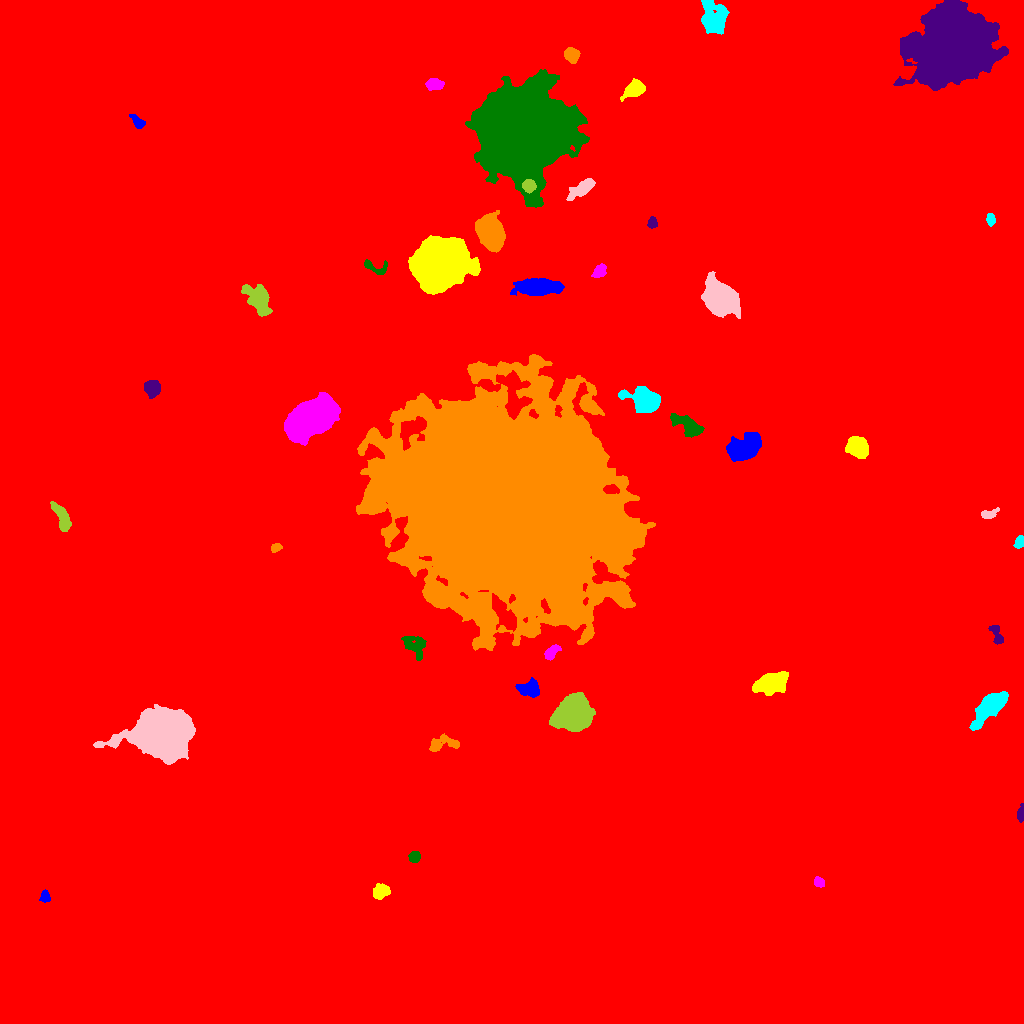

The file beside this chart, header and first rows:
ID, X, Y, A, B, theta, total_flux, mu_max, mu_median, mu_mean, R_fwhm, R_e, R10, R90, x_start, x_end, y_start, y_end, area, greylevel
0, 510.6, 534.3, 293.6, 289.2, -0.3075, 2844651, 21.0, 2.0, 3.019, 64.09, 246.7, 90.7, 413.1, 0, 1023, 0, 1023, 942334, 3.019
1, 45.4, 126.7, 2.626, 2.052, -1.448, 324.0, 7.0, 3.0, 2.945, 3.785, 2.932, 1.128, 4.618, 39, 50, 121, 134, 110, 12.95
2, 381.2, 132.2, 4.095, 3.441, 0.3634, 1751, 14.0, 7.0, 7.817, 6.482, 4.853, 1.954, 7.485, 373, 390, 124, 140, 224, 14.82
3, 819.1, 141.2, 2.783, 2.183, -0.8745, 347.0, 7.0, 3.0, 3.369, 3.989, 3.192, 1.262, 4.951, 814, 824, 136, 147, 103, 12.37
4, 414.2, 166.6, 2.437, 2.312, 0.9787, 516.0, 11.0, 3.0, 4.128, 3.742, 3.038, 1.128, 4.853, 408, 420, 161, 172, 125, 15.13
5, 1021, 210.5, 4.183, 1.656, 1.465, 379.0, 7.0, 3.0, 3.509, 3.989, 3.141, 1.262, 4.983, 1017, 1023, 201, 220, 108, 12.51
6, 442.7, 279.8, 8.695, 3.459, 0.1192, 997.0, 7.0, 3.0, 3.334, 6.457, 5.499, 2.111, 8.519, 429, 459, 272, 290, 299, 13.33
7, 990.8, 317.5, 10.64, 4.198, 0.7768, 5434, 21.0, 6.0, 7.444, 7.632, 7.695, 2.985, 13.11, 969, 1008, 293, 332, 730, 15.44
8, 160.6, 289.6, 11.42, 8.91, -0.04629, 104978, 192.0, 15.0, 34.51, 10.45, 11.24, 4.26, 21.51, 93, 195, 259, 319, 3042, 43.51
9, 573.6, 309.8, 7.65, 6.855, 0.4785, 34351, 98.0, 17.0, 27.39, 9.132, 8.704, 3.385, 15.34, 549, 595, 292, 331, 1254, 36.39
10, 892.3, 321.4, 6.394, 2.233, 1.526, 463.0, 6.0, 3.0, 2.692, 5.293, 4.146, 1.596, 6.408, 887, 897, 309, 331, 172, 11.69
11, 529.3, 334.7, 5.605, 3.788, -0.06876, 1579, 10.0, 5.0, 5.061, 7.548, 5.67, 2.326, 8.649, 515, 539, 326, 346, 312, 16.06
12, 770.8, 340.1, 7.688, 4.68, 0.2397, 4226, 20.0, 5.0, 6.655, 7.291, 6.979, 2.706, 11.81, 752, 788, 328, 352, 635, 15.66
13, 551.7, 371.6, 4.131, 2.387, 0.7733, 466.0, 8.0, 2.0, 2.741, 4.222, 3.827, 1.382, 6.077, 544, 561, 363, 379, 170, 17.74
14, 414.9, 378, 7.081, 4.859, -0.7973, 1010, 6.0, 3.0, 2.845, 8.349, 6.383, 2.459, 9.525, 401, 426, 363, 387, 355, 14.85
15, 996.9, 388.2, 6.343, 2.392, -1.179, 283.0, 6.0, 1.0, 1.636, 3.656, 3.432, 1.262, 5.698, 988, 1003, 379, 398, 173, 11.64
16, 275.4, 475.6, 2.611, 1.956, 0.4428, 344.0, 7.0, 4.0, 3.865, 4.146, 2.877, 1.128, 4.334, 271, 282, 471, 480, 89, 12.87
17, 1019, 481.8, 3.287, 2.098, 1.181, 599.0, 10.0, 6.0, 5.445, 4.72, 3.385, 1.382, 5.14, 1013, 1023, 475, 488, 110, 16.45
18, 988.8, 509.5, 4.647, 2.124, 0.2719, 456.0, 6.0, 3.0, 3.328, 5.232, 3.656, 1.493, 5.754, 981, 999, 505, 516, 137, 12.33
19, 61.92, 505.6, 8.445, 2.919, -1.124, 1271, 8.0, 4.0, 3.84, 7.878, 5.917, 2.257, 8.992, 50, 71, 492, 522, 331, 12.84
20, 67.58, 607.3, 25.98, 23.76, 0.4423, 644377, 248.0, 17.0, 38.23, 18.46, 27.63, 9.305, 53.27, 0, 188, 525, 690, 16857, 45.23
21, 744, 575.6, 8.677, 5.418, 0.487, 5189, 16.0, 7.0, 6.828, 9.885, 8.444, 3.29, 13.2, 726, 761, 562, 591, 760, 15.83
22, 857.9, 576.1, 4.87, 4.073, -0.6556, 7404, 52.0, 14.0, 17.46, 5.997, 5.585, 2.185, 9.271, 845, 868, 565, 587, 424, 25.46
23, 312.6, 605.4, 12.06, 6.964, 0.6634, 38125, 69.0, 15.0, 20.6, 11, 11.2, 4.334, 19.35, 284, 340, 578, 631, 1851, 29.6
24, 688, 597.5, 9.107, 3.575, -0.5486, 1774, 9.0, 4.0, 4.116, 7.334, 6.408, 2.523, 10.11, 670, 704, 586, 610, 431, 13.12
25, 151.7, 635.3, 3.948, 3.61, -1.058, 1342, 12.0, 5.0, 5.368, 6.232, 4.853, 1.871, 7.421, 144, 160, 625, 643, 250, 26.37
26, 507.7, 518.7, 52.8, 46.77, -0.5921, 1098440, 122.0, 15.0, 21.28, 29.37, 57.56, 19.41, 103.1, 356, 655, 373, 669, 51617, 28.28
27, 645.4, 623.5, 7.952, 5.118, -0.266, 6130, 24.0, 8.0, 8.871, 8.63, 7.464, 2.932, 12.06, 618, 660, 611, 637, 691, 17.87
28, 720.3, 724, 7.308, 5.944, -0.6637, 39688, 130.0, 21.0, 34.48, 8.593, 8.058, 3.141, 13.76, 701, 740, 705, 752, 1151, 43.48
29, 258.3, 724.8, 7.639, 4.462, -0.9455, 3544, 19.0, 4.0, 6.027, 6.155, 6.358, 2.459, 11.27, 241, 272, 707, 739, 588, 15.03
30, 69.06, 746.5, 6.413, 2.261, 1.313, 300.0, 4.0, 2.0, 1.829, 5.698, 3.868, 1.493, 5.89, 64, 76, 737, 757, 164, 11.83
31, 538, 736.5, 10.74, 3.648, 0.02073, 5638, 20.0, 7.0, 7.619, 8.444, 7.838, 3.09, 12.6, 510, 564, 728, 745, 740, 16.62
32, 440, 760.8, 10.63, 9.364, 0.3128, 113657, 217.0, 20.0, 39.41, 9.788, 11.38, 4.222, 21.95, 408, 480, 729, 788, 2884, 49.41
33, 599.5, 752, 3.362, 2.411, 0.813, 488.0, 7.0, 3.0, 3.031, 4.514, 3.613, 1.493, 5.67, 591, 606, 746, 760, 161, 16.03
34, 373.8, 756.3, 7.363, 2.786, -0.3706, 362.0, 7.0, 2.0, 1.978, 3.141, 3.742, 1.382, 6.129, 364, 387, 749, 764, 183, 11.98
35, 652.2, 800.2, 2.464, 2.133, 1.458, 257.0, 6.0, 2.0, 2.52, 3.949, 2.877, 1.128, 4.478, 647, 657, 795, 807, 102, 12.52
36, 491.7, 790, 7.776, 5.357, -1.213, 12410, 42.0, 11.0, 14.09, 8.722, 8.019, 3.141, 13.24, 475, 505, 771, 813, 881, 26.09
37, 990.5, 804.1, 2.911, 1.975, -1.458, 453.0, 9.0, 4.0, 4.398, 3.949, 3.09, 1.262, 4.82, 986, 995, 797, 810, 103, 13.4
38, 582.4, 835.3, 7.214, 2.852, 0.5758, 1622, 12.0, 4.0, 4.785, 5.917, 5.412, 2.111, 8.921, 566, 595, 823, 845, 339, 18.78
39, 528.8, 837.7, 2.962, 2.901, -0.4582, 1551, 23.0, 9.0, 9.755, 4.297, 3.785, 1.493, 5.971, 522, 536, 830, 844, 159, 33.75
40, 69.18, 854.9, 5.213, 4.069, 0.9599, 4113, 23.0, 9.0, 9.887, 7.114, 5.863, 2.394, 9.39, 59, 80, 842, 868, 416, 18.89
41, 137.9, 900.8, 4.209, 2.228, -0.8375, 594.0, 9.0, 3.0, 4.154, 4.107, 3.432, 1.382, 5.67, 129, 145, 895, 909, 143, 13.15
42, 634.6, 934.3, 6.098, 3.654, 0.5987, 1732, 12.0, 6.0, 5.498, 7.114, 5.698, 2.257, 8.74, 620, 645, 922, 945, 315, 13.5
43, 434.7, 939.3, 3.748, 2.498, 0.03265, 717.0, 10.0, 3.0, 3.774, 4.687, 3.785, 1.493, 6.129, 425, 444, 933, 945, 190, 13.77
44, 523.4, 893, 19.67, 18.4, -0.03821, 268470, 142.0, 17.0, 29.31, 17.58, 21.97, 8.137, 39.74, 465, 589, 816, 954, 9160, 38.31
45, 954.7, 976.9, 14.86, 13.69, 0.455, 235016, 246.0, 17.0, 37.3, 12.21, 16.12, 5.67, 30.88, 893, 1008, 933, 1023, 6300, 46.3
46, 571.7, 968.6, 3.452, 3.106, -0.7466, 1684, 18.0, 7.0, 8.215, 5.232, 4.146, 1.693, 6.652, 564, 580, 960, 976, 205, 17.21
47, 714.4, 1003, 6.955, 5.4, -1.515, 5428, 31.0, 5.0, 7.777, 5.997, 6.383, 2.459, 11.74, 701, 729, 989, 1023, 698, 16.78
